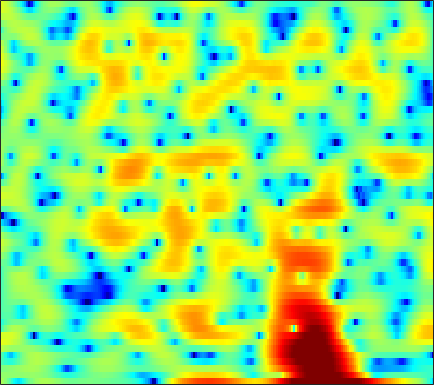

Data behind this chart, as committed beside it:
2.1354, 1.4667, 0.40517, -0.88156, -2.0182, -3.7832, -5.7433, -7.0654, -7.8406, -6.9179, -5.1956, -3.8788, -2.3433, -1.0763, -0.29103, 0.54679, 1.1865, 1.5412, 1.8645, 2.0484, 2.0977, 2.0586, 1.9198, 1.7047
0.8135, 0.8186, 0.7963, 0.7519, 0.7117, 0.6626, 0.6306, 0.6216, 0.639, 0.6865, 0.7595, 0.8231, 0.9085, 0.9803, 1.011, 1.015, 0.9622, 0.8822, 0.7112, 0.4603, 0.1313, -0.1665, -0.6305, -1.162
-0.274, -0.1029, 0.09192, 0.265, 0.394, 0.5698, 0.7536, 0.899, 1.099, 1.298, 1.482, 1.604, 1.738, 1.823, 1.849, 1.823, 1.721, 1.586, 1.318, 0.941, 0.4378, -0.02645, -0.7761, -1.701
-2.581, -3.093, -3.811, -4.4, -4.611, -4.437, -3.766, -3.051, -1.994, -0.9757, -0.06715, 0.5202, 1.173, 1.679, 1.966, 2.232, 2.377, 2.407, 2.352, 2.189, 1.931, 1.68, 1.276, 0.7998
-1.774, -3.048, -5.192, -7.756, -9.386, -9.336, -7.032, -5.15, -3.037, -1.405, -0.1631, 0.5603, 1.301, 1.833, 2.11, 2.342, 2.439, 2.434, 2.339, 2.151, 1.896, 1.669, 1.332, 0.9618
2.989, 2.583, 2.06, 1.605, 1.336, 1.102, 1.004, 1.002, 1.056, 1.127, 1.17, 1.164, 1.103, 0.9855, 0.8597, 0.6329, 0.3467, 0.09168, -0.3053, -0.7758, -1.331, -1.793, -2.466, -3.167
5.127, 4.884, 4.558, 4.225, 3.96, 3.575, 3.14, 2.766, 2.185, 1.485, 0.6569, -0.05535, -1.088, -2.147, -2.874, -3.631, -4.055, -4.195, -4.29, -4.47, -4.937, -5.568, -6.89, -8.98
4.141, 4.17, 4.248, 4.297, 4.281, 4.14, 3.832, 3.467, 2.764, 1.76, 0.3792, -0.9961, -3.487, -7.214, -11.68, -25.61, -14.61, -9.823, -6.484, -4.694, -3.822, -3.599, -3.724, -4.204
-3.816, -2.083, -0.3323, 0.8748, 1.5, 2.02, 2.248, 2.249, 2.056, 1.663, 1.106, 0.6048, -0.1423, -0.8648, -1.3, -1.595, -1.49, -1.22, -0.73, -0.2699, 0.08485, 0.2497, 0.3147, 0.2128
-5.107, -3.984, -2.674, -1.723, -1.22, -0.822, -0.6658, -0.6651, -0.7381, -0.8252, -0.8374, -0.7672, -0.5642, -0.2582, 0.01994, 0.4271, 0.8487, 1.16, 1.524, 1.81, 2.006, 2.075, 2.042, 1.846
-2.686, -2.372, -2.06, -1.973, -2.099, -2.576, -3.459, -4.426, -6.059, -7.739, -8.268, -7.322, -5.147, -2.997, -1.627, -0.1257, 1.024, 1.691, 2.379, 2.856, 3.132, 3.215, 3.174, 2.967
-2.547, -2.068, -1.688, -1.611, -1.755, -2.27, -3.205, -4.227, -6.032, -8.022, -8.751, -7.628, -5.12, -2.747, -1.287, 0.2672, 1.439, 2.1, 2.731, 3.123, 3.284, 3.268, 3.099, 2.768
-2.788, -2.157, -1.511, -1.058, -0.8482, -0.7127, -0.709, -0.7613, -0.8339, -0.8208, -0.6686, -0.4299, 0.03844, 0.6017, 1.035, 1.561, 1.983, 2.219, 2.393, 2.393, 2.23, 1.997, 1.531, 0.8932
-2.709, -2.041, -1.252, -0.5866, -0.1662, 0.2961, 0.6631, 0.8895, 1.132, 1.342, 1.532, 1.661, 1.814, 1.943, 2.014, 2.058, 2.022, 1.939, 1.739, 1.419, 0.9663, 0.5287, -0.2251, -1.19
-2.803, -2.028, -1.088, -0.2605, 0.2727, 0.8875, 1.383, 1.683, 1.998, 2.203, 2.327, 2.366, 2.343, 2.235, 2.104, 1.871, 1.575, 1.307, 0.9001, 0.4421, -0.08751, -0.5492, -1.268, -2.16
-3.099, -2.109, -0.9433, 0.0378, 0.6624, 1.354, 1.898, 2.21, 2.51, 2.677, 2.698, 2.623, 2.398, 2.031, 1.657, 1.057, 0.3698, -0.1623, -0.8208, -1.34, -1.684, -1.83, -1.952, -2.115
-3.372, -2.106, -0.7481, 0.3005, 0.9298, 1.577, 2.059, 2.326, 2.572, 2.714, 2.712, 2.591, 2.25, 1.649, 0.9875, -0.2658, -1.998, -3.659, -6.265, -8.181, -7.39, -5.719, -3.607, -2.051
-3.011, -1.958, -1, -0.4588, -0.2534, -0.1582, -0.1314, -0.05614, 0.1468, 0.4743, 0.8216, 1.028, 1.115, 0.8959, 0.4927, -0.4429, -1.927, -3.43, -5.86, -7.601, -6.585, -4.633, -2.179, -0.3555
-1.177, -1.167, -1.512, -2.363, -3.409, -5.407, -7.997, -9.537, -8.888, -6.285, -3.929, -2.599, -1.362, -0.6069, -0.2809, -0.07763, -0.09617, -0.1652, -0.2211, -0.1144, 0.2707, 0.6693, 1.297, 1.954
1.024, 0.4976, -0.4698, -1.825, -3.168, -5.415, -8.066, -9.53, -9.259, -7.084, -4.986, -3.77, -2.563, -1.7, -1.227, -0.74, -0.302, 0.009825, 0.4444, 0.9032, 1.4, 1.769, 2.191, 2.551
2.988, 2.455, 1.645, 0.7475, 0.0478, -0.8885, -1.712, -2.185, -2.567, -2.749, -2.781, -2.811, -2.899, -3.044, -3.171, -3.216, -2.958, -2.507, -1.64, -0.6091, 0.3656, 1.032, 1.775, 2.253
3.731, 3.223, 2.511, 1.795, 1.274, 0.5989, -0.0268, -0.4791, -1.019, -1.6, -2.313, -2.988, -4.189, -5.978, -7.836, -11.2, -13.45, -11.15, -6.894, -3.618, -1.293, 0.007916, 1.316, 2.164
2.075, 1.427, 0.5793, -0.2195, -0.7631, -1.345, -1.769, -2.01, -2.271, -2.498, -2.862, -3.263, -4.063, -5.261, -6.351, -7.839, -8.364, -7.415, -5.101, -2.783, -0.8284, 0.3769, 1.591, 2.474
-1.946, -2.956, -4.342, -5.718, -6.664, -7.563, -7.658, -7.148, -6.139, -5.086, -4.176, -3.676, -3.224, -2.93, -2.797, -2.548, -2.163, -1.738, -1, -0.1304, 0.7484, 1.386, 2.138, 2.761
-7.528, -8.834, -10.29, -12.16, -14.64, -22.1, -25.36, -15.75, -10, -6.706, -4.543, -3.415, -2.313, -1.536, -1.125, -0.6794, -0.287, 0.003044, 0.4034, 0.8429, 1.338, 1.69, 2.2, 2.679
-23.54, -21.2, -12.68, -9.838, -8.868, -8.017, -6.978, -5.818, -4.167, -2.609, -1.383, -0.6994, -0.05906, 0.2387, 0.3528, 0.2928, 0.1501, 0.04292, -0.01878, 0.06561, 0.3757, 0.6813, 1.193, 1.741
-1.293, -1.719, -1.575, -1.044, -0.5433, 0.08034, 0.6573, 1.067, 1.575, 1.931, 2.107, 2.099, 1.814, 1.216, 0.5261, -0.6936, -2.264, -3.57, -5.057, -5.553, -4.985, -4.058, -2.876, -1.833
3.486, 3.27, 3.104, 3.058, 3.08, 3.136, 3.199, 3.185, 3.091, 2.866, 2.447, 1.969, 1.065, -0.1779, -1.461, -3.656, -6.827, -10.24, -17.75, -22.11, -14.48, -11.76, -10.1, -9.429
4.133, 3.974, 3.796, 3.692, 3.625, 3.54, 3.429, 3.284, 2.991, 2.558, 1.941, 1.335, 0.3473, -0.8681, -1.955, -3.555, -5.35, -6.714, -8.344, -9.474, -10.2, -10.75, -11.98, -14.44
2.955, 2.782, 2.755, 2.873, 2.998, 3.145, 3.173, 3.131, 2.905, 2.498, 1.887, 1.318, 0.3725, -0.7116, -1.571, -2.783, -3.889, -4.615, -5.434, -6.029, -6.501, -6.793, -7.15, -7.429
-1.902, -1.808, -0.6768, 0.6561, 1.53, 2.4, 2.941, 3.133, 3.133, 2.828, 2.236, 1.593, 0.4822, -0.9165, -2.074, -3.697, -5.043, -5.641, -5.756, -5.303, -4.61, -4.039, -3.336, -2.666
-12.82, -9.23, -4.011, -1.024, 0.4287, 1.74, 2.593, 2.953, 3.147, 2.992, 2.459, 1.768, 0.4442, -1.533, -3.594, -7.644, -14.99, -22.45, -12.25, -7.295, -4.522, -3.083, -1.673, -0.5892
0.166, -0.3509, -0.4912, -0.2654, 0.05085, 0.5843, 1.189, 1.633, 2.081, 2.292, 2.182, 1.868, 1.101, -0.08162, -1.228, -2.929, -4.476, -5.04, -4.765, -3.756, -2.743, -2.062, -1.402, -0.8243
2.027, 0.7585, -1.101, -2.912, -3.8, -3.595, -2.126, -0.7936, 0.7173, 1.829, 2.504, 2.76, 2.762, 2.513, 2.166, 1.631, 1.037, 0.6034, 0.09123, -0.4315, -0.9882, -1.498, -2.25, -2.953
2.158, 0.4868, -2.511, -7.132, -12.21, -11.1, -5.195, -2.389, 0.1471, 1.79, 2.86, 3.365, 3.747, 3.836, 3.753, 3.445, 2.974, 2.499, 1.68, 0.5692, -0.9336, -2.469, -5.319, -10.03
1.706, 0.9517, -0.1067, -1.035, -1.46, -1.458, -0.9116, -0.2664, 0.6144, 1.391, 1.984, 2.292, 2.553, 2.618, 2.568, 2.349, 1.979, 1.594, 0.9063, 0.01177, -1.151, -2.219, -3.869, -5.558
0.9423, 0.8018, 0.5962, 0.4368, 0.3669, 0.3597, 0.4593, 0.5637, 0.7247, 0.8681, 0.9513, 0.9779, 0.9424, 0.8672, 0.7762, 0.6435, 0.4566, 0.2832, 0.0006469, -0.3503, -0.7714, -1.111, -1.552, -1.911
0.2092, 0.3914, 0.5988, 0.7566, 0.8435, 0.9042, 0.9098, 0.8492, 0.6942, 0.4271, 0.06815, -0.2434, -0.6741, -1.025, -1.198, -1.258, -1.142, -0.9834, -0.7353, -0.5205, -0.36, -0.2759, -0.2175, -0.181
-0.6114, -0.1367, 0.4598, 0.9588, 1.251, 1.503, 1.541, 1.435, 1.054, 0.3728, -0.6366, -1.63, -3.171, -4.713, -5.397, -5.19, -3.946, -2.846, -1.546, -0.5305, 0.1984, 0.5782, 0.9124, 1.091
-2.78, -1.755, -0.4212, 0.7239, 1.413, 2.094, 2.421, 2.445, 2.117, 1.338, -0.02729, -1.577, -4.647, -10.1, -17.92, -12.61, -6.223, -3.546, -1.269, 0.1665, 1.048, 1.459, 1.728, 1.771
-8.68, -5.977, -3.145, -0.9614, 0.3024, 1.553, 2.392, 2.737, 2.869, 2.629, 2.026, 1.377, 0.3205, -0.6868, -1.148, -1.185, -0.6363, -0.1161, 0.4969, 0.8787, 0.9778, 0.9033, 0.6359, 0.2312
-10.85, -7.905, -4.797, -2.346, -0.9039, 0.5992, 1.714, 2.321, 2.868, 3.137, 3.19, 3.116, 2.894, 2.612, 2.412, 2.141, 1.843, 1.562, 1.061, 0.3135, -0.6933, -1.639, -3.021, -4.32
-7.663, -5.963, -3.943, -2.19, -1.071, 0.1906, 1.198, 1.832, 2.502, 3.016, 3.381, 3.552, 3.672, 3.648, 3.516, 3.208, 2.685, 2.14, 1.126, -0.3063, -2.297, -4.319, -8.166, -14.53
-5.286, -4.182, -2.952, -1.992, -1.371, -0.6607, -0.003176, 0.4783, 1.157, 1.851, 2.495, 2.915, 3.362, 3.63, 3.682, 3.551, 3.175, 2.709, 1.808, 0.5605, -1.083, -2.606, -4.861, -7.088
-2.864, -2.495, -2.284, -2.448, -2.767, -3.291, -3.591, -3.398, -2.454, -1.089, 0.3177, 1.261, 2.248, 2.954, 3.319, 3.546, 3.513, 3.312, 2.83, 2.13, 1.232, 0.4786, -0.5889, -1.587
0.02981, -0.2851, -1.141, -2.601, -4.324, -7.984, -15.48, -21.23, -10.25, -5.12, -2.081, -0.4928, 1.044, 2.11, 2.678, 3.194, 3.441, 3.476, 3.333, 2.978, 2.429, 1.924, 1.102, 0.2063
3.009, 2.42, 1.358, -0.03751, -1.283, -3.069, -4.609, -5.016, -4.371, -3.049, -1.715, -0.8558, 0.1472, 0.9549, 1.444, 1.999, 2.415, 2.63, 2.744, 2.625, 2.263, 1.796, 0.9463, -0.232
5.165, 4.51, 3.548, 2.496, 1.694, 0.6576, -0.2267, -0.7561, -1.297, -1.678, -1.952, -2.114, -2.223, -2.047, -1.671, -0.9458, -0.08076, 0.5079, 1.114, 1.44, 1.43, 1.162, 0.4359, -0.8158
5.83, 5.075, 4.016, 2.921, 2.098, 1.014, -0.019, -0.776, -1.845, -3.058, -4.621, -6.125, -8.831, -11.07, -10.18, -6.949, -4.01, -2.367, -0.7803, 0.2341, 0.7567, 0.8673, 0.6863, 0.1629
5.145, 4.186, 2.778, 1.273, 0.1524, -1.203, -2.249, -2.843, -3.502, -4.277, -5.487, -6.831, -9.283, -11.4, -10.56, -7.26, -4.31, -2.616, -0.9821, 0.07665, 0.7096, 0.9767, 1.119, 1.102
4.033, 2.817, 0.8395, -1.711, -4.101, -7.681, -9.257, -8.019, -5.734, -4.155, -3.26, -2.912, -2.587, -2.268, -1.862, -1.155, -0.3723, 0.174, 0.732, 1.082, 1.238, 1.256, 1.196, 1.107
2.634, 1.797, 0.3219, -1.741, -3.835, -7.147, -8.431, -6.651, -3.753, -1.562, -0.07438, 0.7102, 1.423, 1.905, 2.137, 2.322, 2.355, 2.248, 1.933, 1.414, 0.7089, 0.0975, -0.7047, -1.332
-1.034, -0.3354, 0.1812, 0.2852, 0.2198, 0.1396, 0.2663, 0.5649, 1.185, 1.873, 2.493, 2.876, 3.205, 3.358, 3.335, 3.119, 2.656, 2.115, 1.089, -0.3868, -2.449, -4.471, -7.744, -10.64
-3.759, -1.77, -0.05458, 0.992, 1.513, 1.988, 2.319, 2.521, 2.755, 2.936, 3.059, 3.093, 3.079, 2.933, 2.742, 2.33, 1.694, 1.051, -0.1187, -1.754, -3.995, -6.226, -10.02, -13.75
-0.08598, 0.5782, 1.368, 1.975, 2.287, 2.534, 2.632, 2.623, 2.517, 2.345, 2.124, 1.933, 1.676, 1.409, 1.202, 0.8873, 0.495, 0.1148, -0.5463, -1.398, -2.433, -3.292, -4.463, -5.425
2.685, 2.853, 3.008, 3.045, 2.979, 2.763, 2.393, 2.02, 1.414, 0.7172, -0.01831, -0.5341, -1.129, -1.471, -1.56, -1.463, -1.228, -1.058, -0.8957, -0.8591, -0.9814, -1.155, -1.485, -1.899
4.182, 4.131, 3.917, 3.525, 3.12, 2.421, 1.522, 0.7109, -0.5576, -2.086, -3.891, -5.393, -7.338, -8.335, -7.902, -6.23, -4.352, -3.109, -1.772, -0.7975, -0.1333, 0.1839, 0.4113, 0.4157
4.404, 4.132, 3.589, 2.84, 2.137, 1.008, -0.3452, -1.507, -3.271, -5.347, -7.902, -10.38, -15.33, -22.5, -17.54, -10.93, -6.934, -4.795, -2.658, -1.091, 0.06279, 0.696, 1.284, 1.624
